Run: headless pygame with SDL's dummy video driver; simulated clock (each Clock.tick advances the game by its frame time, no real sleeping); random seed 0; keys injected as events and as key.get_pressed() state; no mouse input.
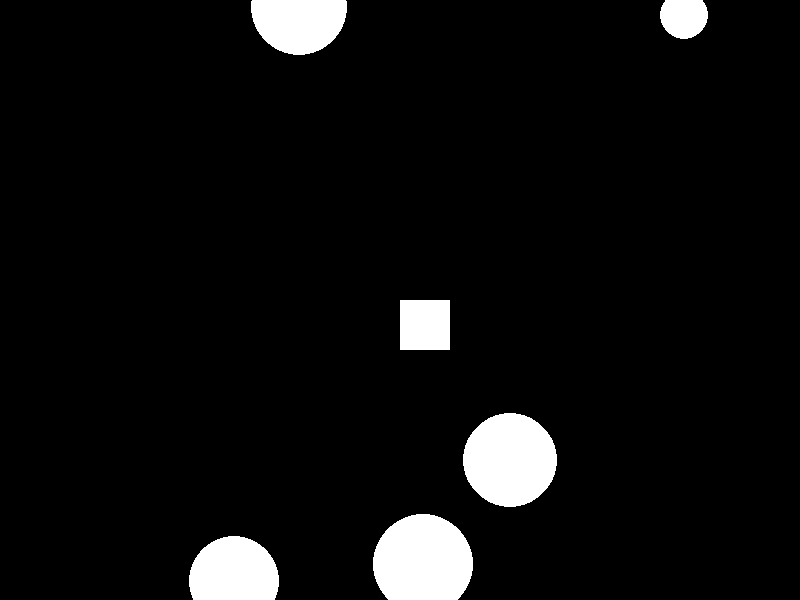
Frame 1 of 4 · flips 1–60 · no input
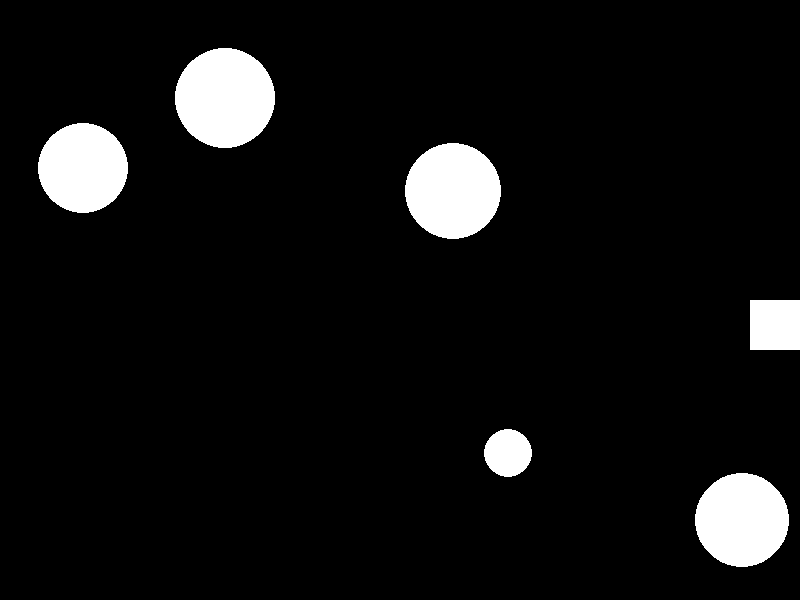
Frame 2 of 4 · flips 61–180 · tapped SPACE, RETURN · held RIGHT (→), D
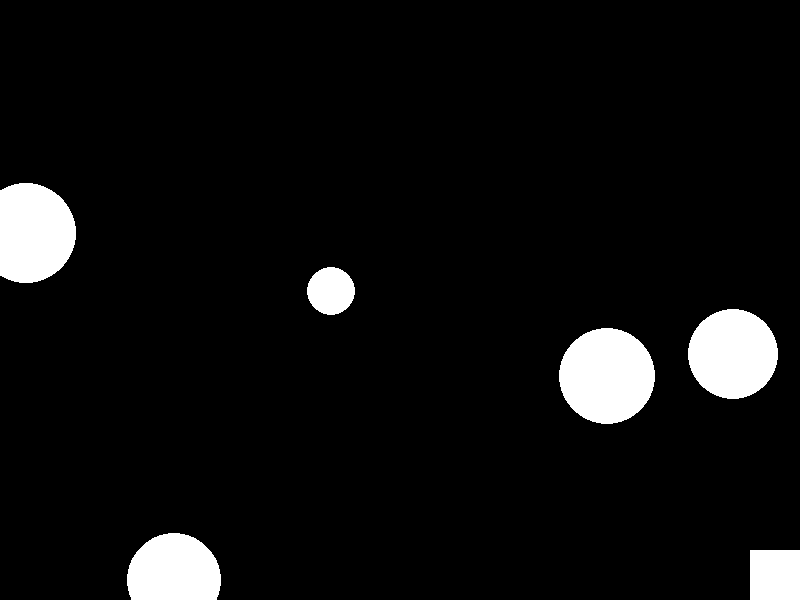
Frame 3 of 4 · flips 181–300 · held DOWN (↓), S
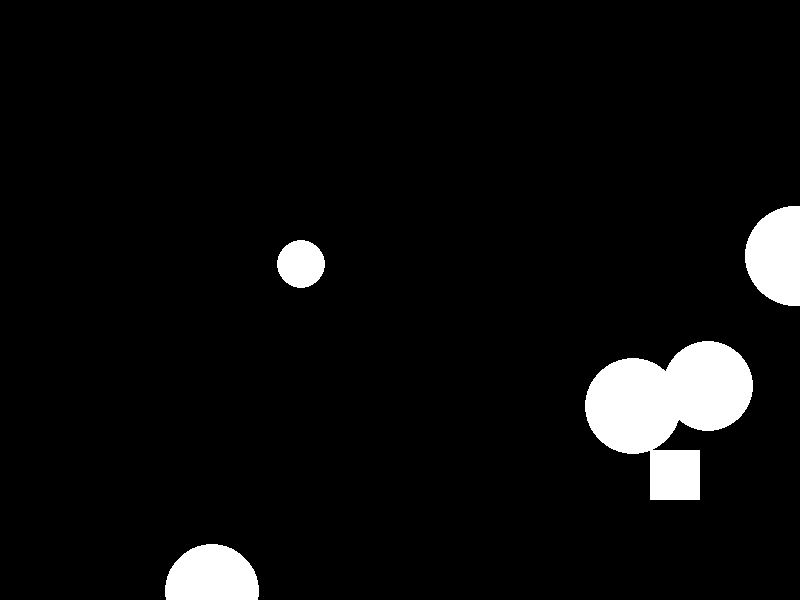
Frame 4 of 4 · flips 301–420 · held LEFT (←), A, UP (↑), W

The pygame program that drew these frames:

import pygame
import random
import math

# Initialize Pygame
pygame.init()

# Set up display
width, height = 800, 600
screen = pygame.display.set_mode((width, height))
pygame.display.set_caption("Asteroids Game")

# Set up colors
black = (0, 0, 0)
white = (255, 255, 255)

# Set up player
player_size = 50
player_x = width // 2
player_y = height // 2
player_speed = 5

# Set up asteroids
asteroids = []
num_asteroids = 5
asteroid_speed = 2

for _ in range(num_asteroids):
    asteroid_size = random.randint(20, 50)
    asteroid_x = random.randint(0, width)
    asteroid_y = random.randint(0, height)
    asteroid_angle = random.uniform(0, 2 * math.pi)
    asteroids.append((asteroid_x, asteroid_y, asteroid_size, asteroid_angle))

# Set up clock
clock = pygame.time.Clock()

# Game loop
running = True
while running:
    for event in pygame.event.get():
        if event.type == pygame.QUIT:
            running = False

    keys = pygame.key.get_pressed()
    if keys[pygame.K_LEFT] and player_x > 0:
        player_x -= player_speed
    if keys[pygame.K_RIGHT] and player_x < width - player_size:
        player_x += player_speed
    if keys[pygame.K_UP] and player_y > 0:
        player_y -= player_speed
    if keys[pygame.K_DOWN] and player_y < height - player_size:
        player_y += player_speed

    # Update asteroids
    for i in range(num_asteroids):
        asteroid_x, asteroid_y, asteroid_size, asteroid_angle = asteroids[i]

        # Move asteroid
        asteroid_x += asteroid_speed * math.cos(asteroid_angle)
        asteroid_y += asteroid_speed * math.sin(asteroid_angle)

        # Wrap around the screen
        if asteroid_x < 0:
            asteroid_x = width
        elif asteroid_x > width:
            asteroid_x = 0

        if asteroid_y < 0:
            asteroid_y = height
        elif asteroid_y > height:
            asteroid_y = 0

        asteroids[i] = (asteroid_x, asteroid_y, asteroid_size, asteroid_angle)

    # Check for collisions
    player_rect = pygame.Rect(player_x, player_y, player_size, player_size)
    for asteroid in asteroids:
        asteroid_rect = pygame.Rect(asteroid[0], asteroid[1], asteroid[2], asteroid[2])
        if player_rect.colliderect(asteroid_rect):
            print("Game Over!")
            running = False

    # Draw everything
    screen.fill(black)
    pygame.draw.rect(screen, white, (player_x, player_y, player_size, player_size))

    for asteroid in asteroids:
        pygame.draw.circle(screen, white, (int(asteroid[0]), int(asteroid[1])), asteroid[2])

    pygame.display.flip()

    # Cap the frame rate
    clock.tick(60)

# Quit Pygame
pygame.quit()
